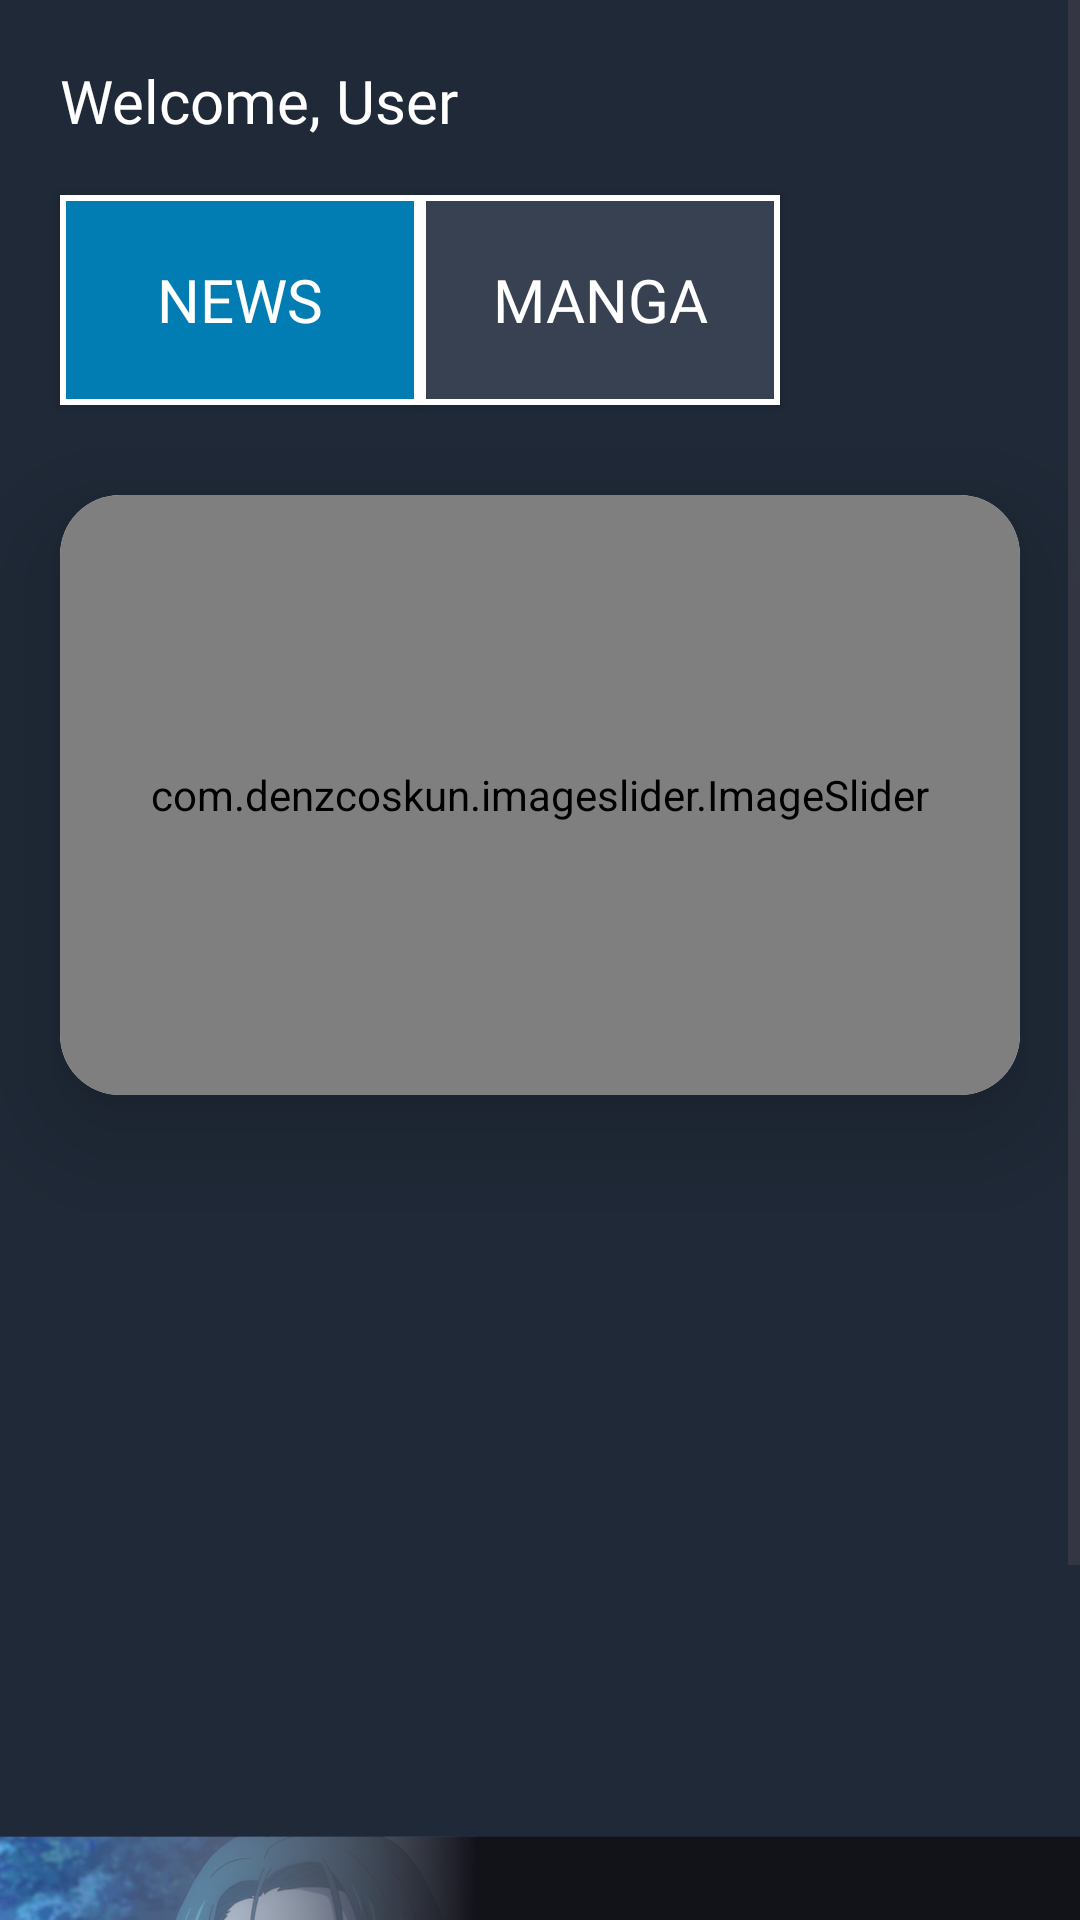

Produce the Android XML layout that renders to this screen, including the resource entries it uses.
<!-- AndroidManifest.xml: application theme Theme.AnimeDXD -->
<!-- res/layout/fragment_home_news.xml -->
<?xml version="1.0" encoding="utf-8"?>
<ScrollView xmlns:android="http://schemas.android.com/apk/res/android"
    xmlns:app="http://schemas.android.com/apk/res-auto"
    xmlns:tools="http://schemas.android.com/tools"
    android:layout_width="match_parent"
    android:layout_height="match_parent"
    android:background="@color/darkBlue"
    tools:context=".home.HomeNewsFragment">

    <RelativeLayout
        android:layout_width="match_parent"
        android:layout_height="match_parent">

        <TextView
            android:id="@+id/welcome"
            android:layout_width="wrap_content"
            android:layout_height="wrap_content"
            android:text="Welcome, User"
            android:textSize="20sp"
            android:fontFamily="@font/bubblegum"
            android:textColor="@color/white"
            android:layout_margin="20dp"
            android:layout_alignParentLeft="true"
            android:layout_alignParentTop="true"/>

        <androidx.appcompat.widget.AppCompatButton
            android:id="@+id/tabNews"
            android:layout_width="120dp"
            android:layout_height="70dp"
            android:background="@drawable/tab_control_clicked_bg"
            android:layout_alignParentLeft="true"
            android:layout_alignTop="@id/welcome"
            android:layout_marginTop="45dp"
            android:layout_marginStart="20dp"
            android:fontFamily="@font/bubblegum"
            android:text="News"
            android:textColor="@color/white"
            android:textSize="20sp"/>


        <androidx.appcompat.widget.AppCompatButton
            android:id="@+id/tabManga"
            android:layout_width="120dp"
            android:layout_height="70dp"
            android:layout_toRightOf="@id/tabNews"
            android:layout_alignTop="@id/welcome"
            android:layout_marginTop="45dp"
            android:layout_marginRight="-70dp"
            android:background="@drawable/tab_control_bg"
            android:text="Manga"
            android:fontFamily="@font/bubblegum"
            android:textColor="@color/white"
            android:textSize="20sp"/>

        <androidx.cardview.widget.CardView
            android:id="@+id/cardView"
            android:layout_width="match_parent"
            android:layout_height="200dp"
            android:layout_alignTop="@id/tabNews"
            android:layout_alignParentLeft="true"
            android:layout_alignParentRight="true"
            app:cardCornerRadius="20dp"
            android:layout_marginTop="100dp"
            android:layout_marginStart="20dp"
            android:layout_marginEnd="20dp"

            app:cardElevation="20dp">


            <com.denzcoskun.imageslider.ImageSlider
                android:id="@+id/imageSlider"
                android:layout_width="match_parent"
                android:layout_height="match_parent"
                app:iss_auto_cycle="true"
                app:iss_corner_radius="20"
                app:iss_delay="2500"
                app:iss_period="2500"
                app:iss_title_background="@drawable/gradient"/>


        </androidx.cardview.widget.CardView>

        <ImageView
            android:id="@+id/news1"
            android:layout_width="match_parent"
            android:layout_height="200dp"
            android:layout_marginTop="220dp"
            android:layout_alignTop="@id/cardView"
            android:src="@drawable/news1" />

        <ImageView
            android:id="@+id/news2"
            android:layout_alignTop="@id/news1"
            android:layout_width="wrap_content"
            android:layout_height="200dp"
            android:layout_marginTop="200dp"
            android:src="@drawable/news2" />

    </RelativeLayout>


</ScrollView>
<!-- resources referenced by this layout -->
<resources>
  <color name="darkBlue">#1F2937</color>
  <color name="white">#FFFFFFFF</color>
  <!-- drawable gradient (drawable) -->
  <?xml version="1.0" encoding="utf-8"?>
  <shape xmlns:android="http://schemas.android.com/apk/res/android">
      <gradient
          android:startColor="@android:color/transparent"
          android:endColor="@color/gradient_end_color"
          android:angle="270"
          android:dither="true" />
  </shape>
  <!-- drawable news2: png bitmap (drawable, 683165 bytes) -->
  <!-- drawable tab_control_bg (drawable) -->
  <?xml version="1.0" encoding="utf-8"?>
  <selector xmlns:android="http://schemas.android.com/apk/res/android">
      <item>
          <shape android:shape="rectangle">
              <solid android:color="@color/lightBlue"/>
              <stroke android:color="@color/white" android:width="2dp"/>
          </shape>
      </item>
  </selector>
  <!-- drawable tab_control_clicked_bg (drawable) -->
  <?xml version="1.0" encoding="utf-8"?>
  <selector xmlns:android="http://schemas.android.com/apk/res/android">
      <item>
          <shape android:shape="rectangle">
              <solid android:color="@color/blue"/>
              <stroke android:color="@color/white" android:width="2dp"/>
          </shape>
      </item>
  </selector>
  <style name="Theme.AnimeDXD" parent="Base.Theme.AnimeDXD" />
  <color name="gradient_end_color">#1F2937</color>
  <color name="lightBlue">#374151</color>
  <color name="blue">#027DB4</color>
  <style name="Base.Theme.AnimeDXD" parent="Theme.Material3.DayNight.NoActionBar">
          
          
          <item name="colorPrimary">@color/darkBlue</item>
          <item name="colorPrimaryVariant">@color/darkBlue</item>
          <item name="colorSecondary">@color/lightBlue</item>
      </style>
</resources>
